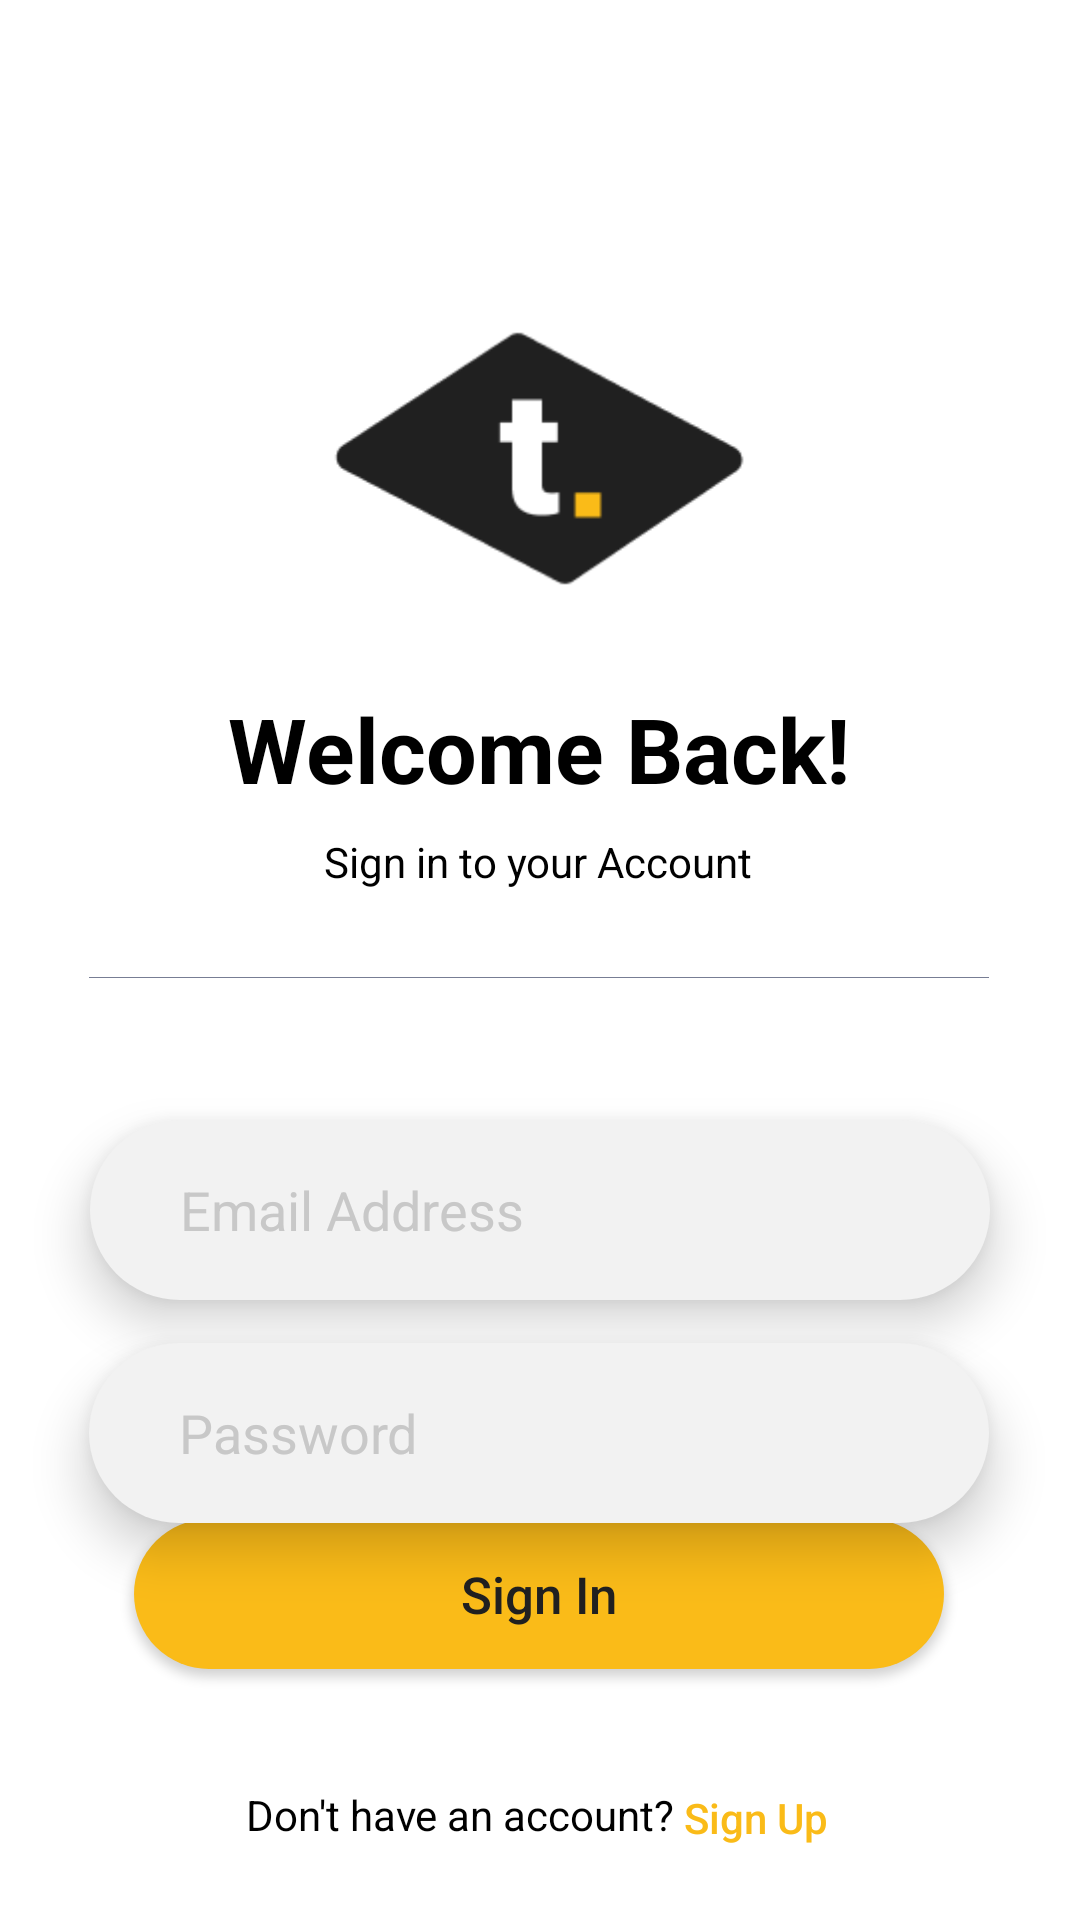

The Android layout XML behind this screen, and the referenced resources:
<!-- AndroidManifest.xml: application theme Theme.SCHOOLTASKMANAGEMENTSYSTEM -->
<!-- res/layout/activity_login_page.xml -->
<?xml version="1.0" encoding="utf-8"?>
<androidx.constraintlayout.widget.ConstraintLayout xmlns:android="http://schemas.android.com/apk/res/android"
    xmlns:app="http://schemas.android.com/apk/res-auto"
    xmlns:tools="http://schemas.android.com/tools"
    android:id="@+id/main"
    android:layout_width="match_parent"
    android:layout_height="match_parent"
    tools:context=".User_Authentication.LoginPage"
    android:background="#FFFFFF">

    <ImageView
        android:id="@+id/imageView"
        android:layout_width="144dp"
        android:layout_height="97dp"
        app:layout_constraintBottom_toBottomOf="parent"
        app:layout_constraintEnd_toEndOf="parent"
        app:layout_constraintHorizontal_bias="0.498"
        app:layout_constraintStart_toStartOf="parent"
        app:layout_constraintTop_toTopOf="parent"
        app:layout_constraintVertical_bias="0.192"
        app:srcCompat="@drawable/logo" />

    <TextView
        android:id="@+id/textView"
        android:layout_width="wrap_content"
        android:layout_height="wrap_content"
        android:layout_marginTop="28dp"
        android:text="Welcome Back!"
        android:textColor="#000000"
        android:textSize="30dp"
        android:textStyle="bold"
        app:layout_constraintBottom_toBottomOf="parent"
        app:layout_constraintEnd_toEndOf="parent"
        app:layout_constraintHorizontal_bias="0.497"
        app:layout_constraintStart_toStartOf="parent"
        app:layout_constraintTop_toBottomOf="@+id/imageView"
        app:layout_constraintVertical_bias="0.0" />

    <TextView
        android:id="@+id/textView2"
        android:layout_width="wrap_content"
        android:layout_height="wrap_content"
        android:layout_marginTop="8dp"
        android:textColor="@color/black"
        android:text="Sign in to your Account"
        app:layout_constraintBottom_toBottomOf="parent"
        app:layout_constraintEnd_toEndOf="parent"
        app:layout_constraintHorizontal_bias="0.498"
        app:layout_constraintStart_toStartOf="parent"
        app:layout_constraintTop_toBottomOf="@+id/textView"
        app:layout_constraintVertical_bias="0.0" />

    <ImageView
        android:id="@+id/imageView2"
        android:layout_width="300dp"
        android:layout_height="wrap_content"
        android:layout_marginTop="26dp"
        app:layout_constraintBottom_toBottomOf="parent"
        app:layout_constraintEnd_toEndOf="parent"
        app:layout_constraintHorizontal_bias="0.493"
        app:layout_constraintStart_toStartOf="parent"
        app:layout_constraintTop_toBottomOf="@+id/textView2"
        app:layout_constraintVertical_bias="0.008"
        app:srcCompat="@drawable/line" />

    <EditText
        android:id="@+id/SignInEmail"
        android:layout_width="300dp"
        android:layout_height="60dp"
        android:layout_marginTop="32dp"
        android:background="@drawable/rounded_button_signin"
        android:drawableStart="@drawable/ic_email"
        android:drawablePadding="5dp"
        android:elevation="10dp"
        android:ems="10"
        android:inputType="text"
        android:paddingLeft="30dp"
        android:hint="Email Address"
        android:textColorHint="#C8C8C8"
        android:textColor="@color/black"
        app:layout_constraintBottom_toBottomOf="parent"
        app:layout_constraintEnd_toEndOf="parent"
        app:layout_constraintStart_toStartOf="parent"
        app:layout_constraintTop_toBottomOf="@+id/imageView2"
        app:layout_constraintVertical_bias="0.067" />


    <EditText
        android:id="@+id/SignInPassword"
        android:layout_width="300dp"
        android:layout_height="60dp"
        android:layout_marginTop="32dp"
        android:background="@drawable/rounded_button_signin"
        android:drawableStart="@drawable/ic_password"
        android:drawablePadding="5dp"
        android:elevation="10dp"
        android:ems="10"
        android:inputType="text"
        android:paddingLeft="30dp"
        android:hint="Password"
        android:textColorHint="#C8C8C8"
        android:textColor="@color/black"
        app:layout_constraintBottom_toBottomOf="parent"
        app:layout_constraintEnd_toEndOf="parent"
        app:layout_constraintHorizontal_bias="0.495"
        app:layout_constraintStart_toStartOf="parent"
        app:layout_constraintTop_toBottomOf="@+id/imageView2"
        app:layout_constraintVertical_bias="0.403" />

    <Button
        android:id="@+id/btn_yellow_SignIn"
        android:layout_width="270dp"
        android:layout_height="50dp"
        android:layout_marginBottom="84dp"
        android:background="@drawable/rounded_button_yellow"
        android:text="Sign In"
        android:textAllCaps="false"
        android:textColor="#202020"
        android:textSize="17dp"
        android:textStyle="normal"
        app:layout_constraintBottom_toBottomOf="parent"
        app:layout_constraintEnd_toEndOf="parent"
        app:layout_constraintHorizontal_bias="0.496"

        app:layout_constraintStart_toStartOf="parent"
        app:layout_constraintTop_toBottomOf="@+id/SignInPassword"
        app:layout_constraintVertical_bias="0.857" />

    <TextView
        android:id="@+id/textView3"
        android:layout_width="wrap_content"
        android:layout_height="wrap_content"
        android:text="Don't have an account?"
        android:textColor="@color/black"
        app:layout_constraintBottom_toBottomOf="parent"
        app:layout_constraintEnd_toEndOf="parent"
        app:layout_constraintHorizontal_bias="0.378"
        app:layout_constraintStart_toStartOf="parent"
        app:layout_constraintTop_toBottomOf="@+id/btn_yellow_SignIn"
        app:layout_constraintVertical_bias="0.604" />

    <Button
        android:id="@+id/Yellow_SignUp"
        android:layout_width="74dp"
        android:layout_height="19dp"
        android:layout_marginTop="16dp"
        android:layout_marginEnd="72dp"
        android:background="@android:color/transparent"
        android:paddingStart="-20dp"
        android:text="Sign Up"
        android:textAllCaps="false"
        android:textColor="#FABB18"
        app:layout_constraintBottom_toBottomOf="parent"
        app:layout_constraintEnd_toEndOf="parent"
        app:layout_constraintHorizontal_bias="0.0"
        app:layout_constraintStart_toEndOf="@+id/textView3"
        app:layout_constraintTop_toBottomOf="@+id/btn_yellow_SignIn"
        app:layout_constraintVertical_bias="0.49" />


</androidx.constraintlayout.widget.ConstraintLayout>
<!-- resources referenced by this layout -->
<resources>
  <!-- drawable line: png bitmap (drawable, 138 bytes) -->
  <!-- drawable logo: png bitmap (drawable, 2391 bytes) -->
  <!-- drawable rounded_button_signin (drawable) -->
  <?xml version="1.0" encoding="utf-8"?>
  <shape xmlns:android="http://schemas.android.com/apk/res/android">
      <corners android:radius="30dp" />
      <solid android:color="#F2F2F2" />
  </shape>
  <!-- drawable rounded_button_yellow (drawable) -->
  <?xml version="1.0" encoding="utf-8"?>
  <shape xmlns:android="http://schemas.android.com/apk/res/android">
      <corners android:radius="30dp" />
      <solid android:color="#FABB18" />
  </shape>
  <style name="Theme.SCHOOLTASKMANAGEMENTSYSTEM" parent="Theme.AppCompat.Light.NoActionBar">
          
          <item name="colorPrimary">@color/purple_500</item>
          <item name="colorPrimaryVariant">@color/purple_700</item>
          <item name="colorOnPrimary">@color/white</item>
          
          <item name="colorSecondary">@color/teal_200</item>
          <item name="colorSecondaryVariant">@color/teal_700</item>
          <item name="colorOnSecondary">@color/black</item>
          
          <item name="android:statusBarColor">?attr/colorPrimaryVariant</item>
          
      </style>
  <!-- not gathered from this repository: default colours our renderer supplied (Android Studio template values) -->
  <color name="purple_500">#FF6200EE</color>
  <color name="purple_700">#FF3700B3</color>
  <color name="teal_200">#FF03DAC5</color>
  <color name="teal_700">#FF018786</color>
  <color name="black">#FF000000</color>
  <color name="white">#FFFFFFFF</color>
</resources>
